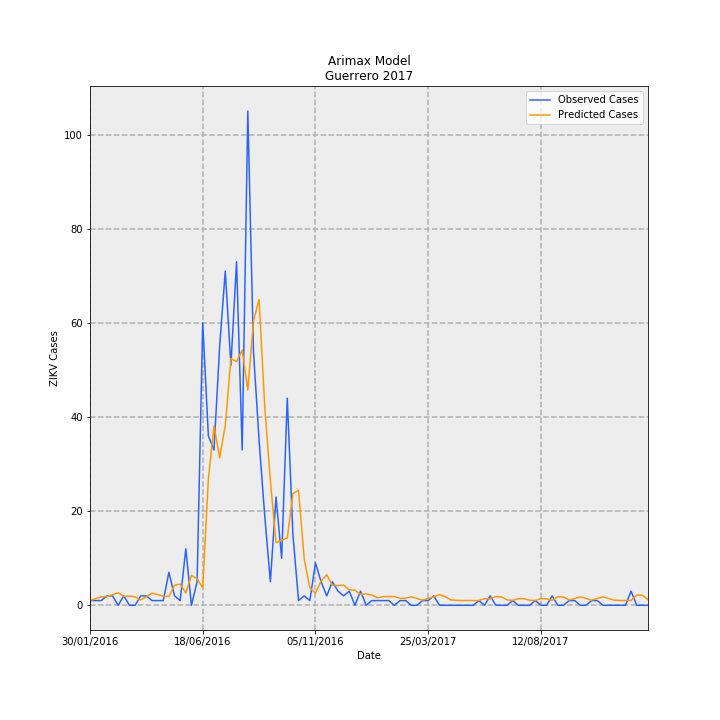

The file beside this chart, header and first rows:
Date, predictions_incidence, observed_incidence, Predicted Cases, Observed Cases, error
30/01/2016, 0.02882, 0.0283, 1.018, 1.0, -0.01835
06/02/2016, 0.03996, 0.0283, 1.412, 1.0, -0.4118
13/02/2016, 0.05056, 0.0283, 1.786, 1.0, -0.7865
20/02/2016, 0.05228, 0.05661, 1.847, 2.0, 0.1529
27/02/2016, 0.06388, 0.05661, 2.257, 2.0, -0.2569
05/03/2016, 0.07457, 0.0, 2.635, 0.0, -2.635
12/03/2016, 0.05387, 0.05661, 1.903, 2.0, 0.09667
19/03/2016, 0.05545, 0.0, 1.959, 0.0, -1.959
26/03/2016, 0.05089, 0.0, 1.798, 0.0, -1.798
02/04/2016, 0.03234, 0.05661, 1.143, 2.0, 0.8573
09/04/2016, 0.05195, 0.05661, 1.836, 2.0, 0.1645
16/04/2016, 0.07256, 0.0283, 2.564, 1.0, -1.564
23/04/2016, 0.06465, 0.0283, 2.284, 1.0, -1.284
30/04/2016, 0.05476, 0.0283, 1.935, 1.0, -0.9348
07/05/2016, 0.05319, 0.1981, 1.879, 7.0, 5.121
14/05/2016, 0.1202, 0.05661, 4.246, 2.0, -2.246
21/05/2016, 0.1277, 0.0283, 4.513, 1.0, -3.513
28/05/2016, 0.0737, 0.3396, 2.604, 12.0, 9.396
04/06/2016, 0.1802, 0.0, 6.366, 0.0, -6.366
11/06/2016, 0.1592, 0.1415, 5.626, 5.0, -0.6256
18/06/2016, 0.1061, 1.698, 3.749, 60.0, 56.25
25/06/2016, 0.7597, 1.019, 26.84, 36.0, 9.156
02/07/2016, 1.08, 0.934, 38.14, 33.0, -5.144
09/07/2016, 0.8867, 1.557, 31.33, 55.0, 23.67
16/07/2016, 1.081, 2.009, 38.21, 71, 32.79
23/07/2016, 1.485, 1.443, 52.46, 51.0, -1.457
30/07/2016, 1.466, 2.066, 51.8, 73.0, 21.2
06/08/2016, 1.536, 0.934, 54.26, 33.0, -21.26
13/08/2016, 1.294, 2.972, 45.72, 105.0, 59.28
20/08/2016, 1.709, 1.528, 60.37, 54.0, -6.373
27/08/2016, 1.84, 0.9906, 65, 35.0, -30
03/09/2016, 1.195, 0.5377, 42.21, 19.0, -23.21
10/09/2016, 0.7502, 0.1415, 26.51, 5.0, -21.51
17/09/2016, 0.3761, 0.651, 13.29, 23.0, 9.712
24/09/2016, 0.3918, 0.283, 13.84, 10.0, -3.842
01/10/2016, 0.4049, 1.245, 14.31, 44.0, 29.69
08/10/2016, 0.6723, 0.4245, 23.76, 15.0, -8.756
15/10/2016, 0.6912, 0.0283, 24.42, 1.0, -23.42
22/10/2016, 0.2807, 0.05661, 9.916, 2.0, -7.916
29/10/2016, 0.1054, 0.0283, 3.724, 1.0, -2.724
05/11/2016, 0.07217, 0.2547, 2.55, 9.0, 6.45
12/11/2016, 0.146, 0.1415, 5.159, 5.0, -0.1594
19/11/2016, 0.1834, 0.05661, 6.479, 2.0, -4.479
26/11/2016, 0.1204, 0.1415, 4.253, 5.0, 0.7469
03/12/2016, 0.1182, 0.08491, 4.176, 3.0, -1.176
10/12/2016, 0.1215, 0.05661, 4.294, 2.0, -2.294
17/12/2016, 0.09291, 0.08491, 3.283, 3.0, -0.2826
24/12/2016, 0.09093, 0.0, 3.213, 0.0, -3.213
31/12/2016, 0.06559, 0.08491, 2.318, 3.0, 0.6825
07/01/2017, 0.06861, 0.0, 2.424, 0.0, -2.424
14/01/2017, 0.06194, 0.0283, 2.188, 1.0, -1.188
21/01/2017, 0.04537, 0.0283, 1.603, 1.0, -0.6029
28/01/2017, 0.05175, 0.0283, 1.828, 1.0, -0.8284
04/02/2017, 0.05252, 0.0283, 1.856, 1.0, -0.8556
11/02/2017, 0.0527, 0.0, 1.862, 0.0, -1.862
18/02/2017, 0.04152, 0.0283, 1.467, 1.0, -0.467
25/02/2017, 0.04213, 0.0283, 1.488, 1.0, -0.4884
04/03/2017, 0.05103, 0.0, 1.803, 0.0, -1.803
11/03/2017, 0.04115, 0.0, 1.454, 0.0, -1.454
18/03/2017, 0.03083, 0.0283, 1.089, 1.0, -0.08936
... 40 more rows
